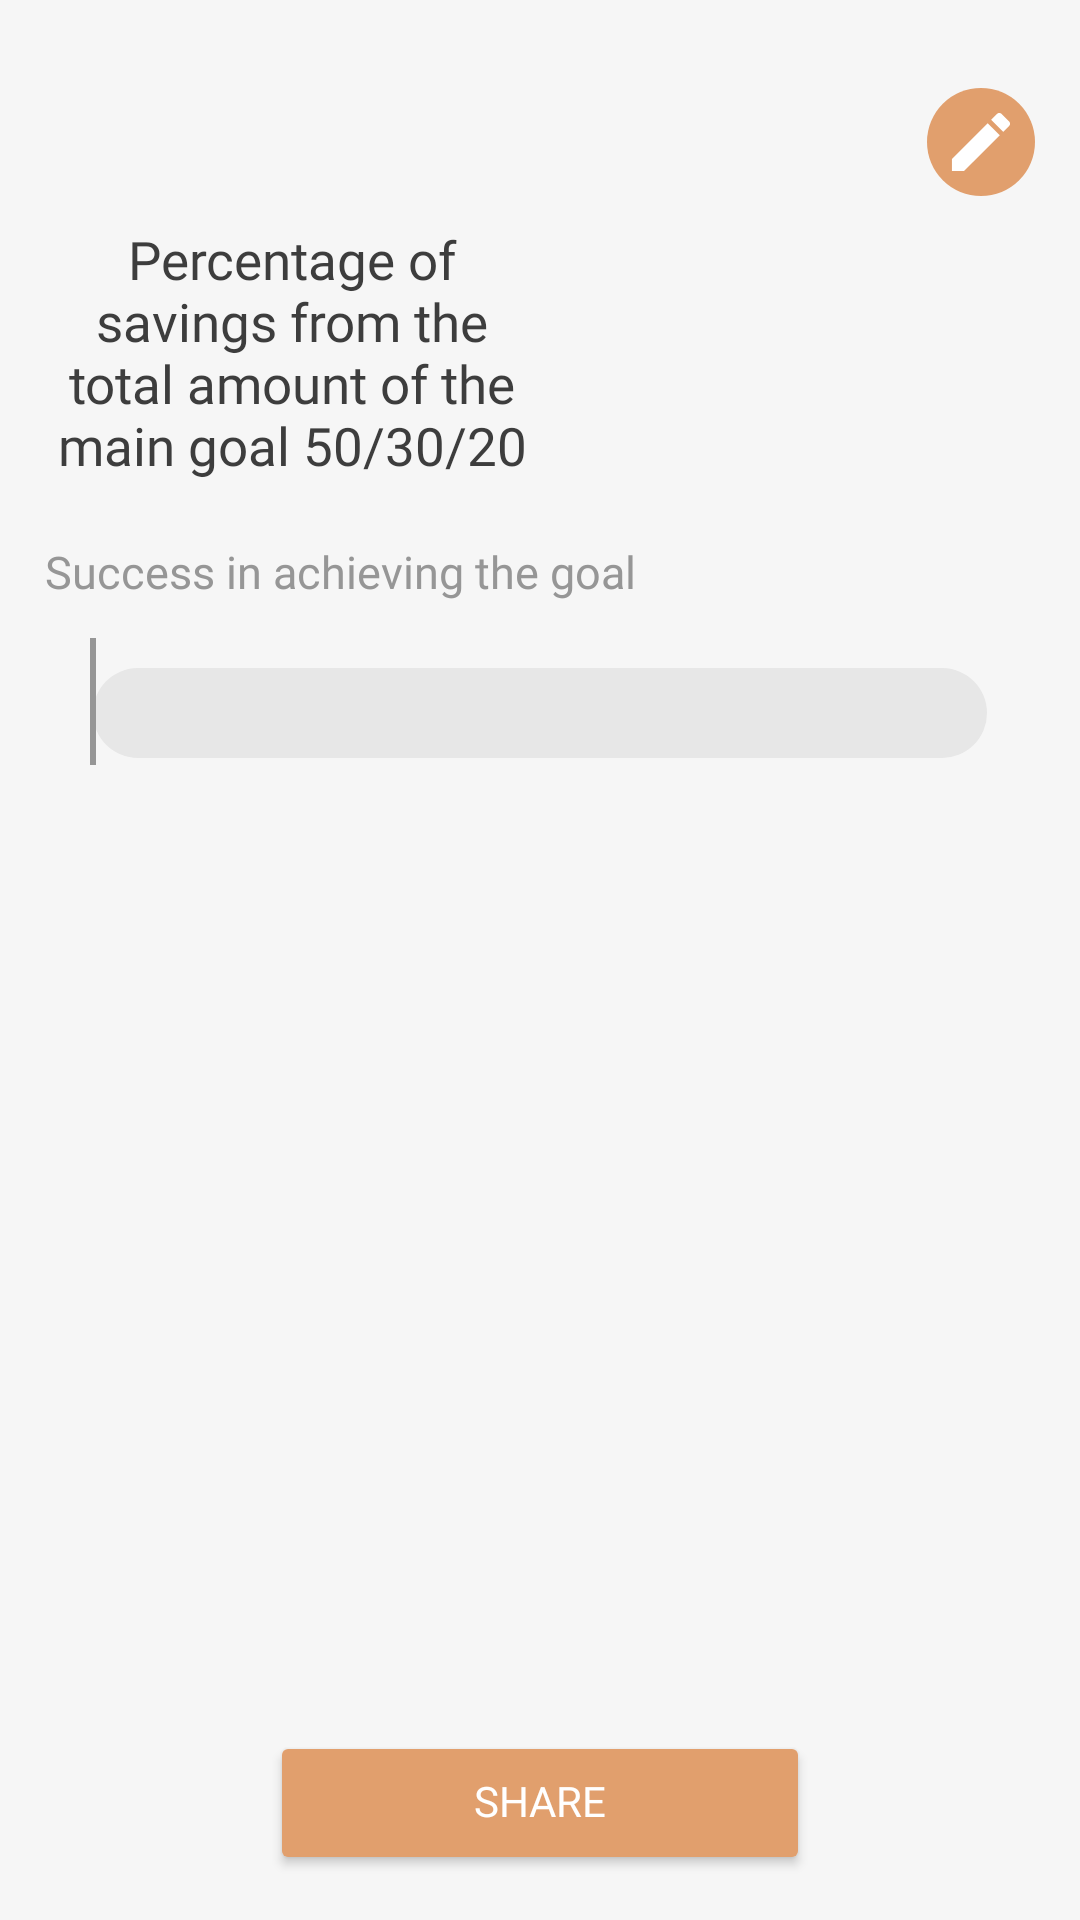

Reconstruct the res/layout file that produces this screen, plus the resources it refers to.
<!-- AndroidManifest.xml: application theme Theme.OPKeeper -->
<!-- res/layout/goal_fragment.xml -->
<?xml version="1.0" encoding="utf-8"?>
<RelativeLayout xmlns:android="http://schemas.android.com/apk/res/android"
    android:layout_width="match_parent"
    android:layout_height="match_parent"
    xmlns:tools="http://schemas.android.com/tools"
    android:orientation="vertical"
    android:padding="@dimen/normal_padding"
    android:background="@color/background">

    <RelativeLayout
        android:id="@+id/textContainer"
        android:layout_width="match_parent"
        android:layout_height="wrap_content">
        <TextView
            android:id="@+id/goalName"
            android:layout_width="wrap_content"
            android:layout_height="wrap_content"
            android:layout_toStartOf="@id/editGoalBtn"
            android:layout_alignParentStart="true"
            tools:text="Travel to Bali"
            android:textColor="@color/TitleColor"
            android:fontFamily="@font/poppins"
            android:layout_marginBottom="@dimen/small_margin"
            android:textSize="@dimen/normal_text_size"/>
        <TextView
            android:id="@+id/goalDescription"
            android:layout_width="wrap_content"
            android:layout_height="wrap_content"
            android:layout_below="@id/goalName"
            android:layout_toStartOf="@id/editGoalBtn"
            android:layout_alignParentStart="true"
            tools:text="Description"
            android:textColor="@color/TextColor"
            android:fontFamily="@font/poppins"
            android:includeFontPadding="false"
            android:layout_marginBottom="@dimen/normal_margin"
            android:textSize="15sp"/>
        <ImageButton
            android:id="@+id/editGoalBtn"
            android:layout_width="wrap_content"
            android:layout_height="wrap_content"
            android:layout_alignParentEnd="true"
            android:layout_centerVertical="true"
            android:src="@drawable/ic_group_2__1_"
            android:background="@android:color/transparent"/>
    </RelativeLayout>

    <LinearLayout
        android:id="@+id/procentInfoContainer"
        android:layout_width="match_parent"
        android:layout_height="wrap_content"
        android:layout_below="@id/textContainer"
        android:layout_marginBottom="@dimen/normal_margin"
        android:gravity="center_vertical">
        <TextView
            android:layout_width="0dp"
            android:layout_weight="1"
            android:layout_height="wrap_content"
            android:text="@string/percentage_of_savings_from_the_total_amount_of_the_main_goal"
            android:textColor="@color/TitleColor"
            android:fontFamily="@font/poppins"
            android:includeFontPadding="false"
            android:layout_marginBottom="@dimen/small_margin"
            android:textSize="17.5sp"
            android:textAlignment="center"/>
        <TextView
            android:id="@+id/goalProcentAmount"
            android:layout_width="0dp"
            android:layout_weight="1"
            android:layout_height="wrap_content"
            tools:text="15%"
            android:textColor="@color/TitleColor"
            android:fontFamily="@font/poppins"
            android:includeFontPadding="false"
            android:layout_marginBottom="@dimen/small_margin"
            android:textSize="17.5sp"
            android:textAlignment="center"/>
    </LinearLayout>

    <TextView
        android:id="@+id/seekBarGoalProcentTitle"
        android:layout_width="wrap_content"
        android:layout_height="wrap_content"
        android:text="@string/success_in_achieving_the_goal"
        android:layout_below="@id/procentInfoContainer"
        android:textColor="@color/TextColor"
        android:fontFamily="@font/poppins"
        android:includeFontPadding="false"
        android:textSize="15sp"
        android:layout_marginBottom="@dimen/small_margin"/>
    <androidx.appcompat.widget.AppCompatSeekBar
        android:id="@+id/seekBarGoalProcent"
        android:layout_width="match_parent"
        android:layout_height="50dp"
        android:paddingTop="@dimen/normal_padding"
        android:progressDrawable="@drawable/seekbar_background"
        android:thumb="@drawable/seekbar_thumb"
        android:layout_below="@id/seekBarGoalProcentTitle"
        android:splitTrack="false"/>

    <androidx.recyclerview.widget.RecyclerView
        android:id="@+id/goalPattenrsRecycler"
        android:layout_width="match_parent"
        android:layout_height="wrap_content"
        android:layout_marginTop="@dimen/normal_margin"
        android:layout_below="@id/seekBarGoalProcent"
        android:layout_above="@id/shareGoal"/>

    <Button
        android:id="@+id/shareGoal"
        android:layout_width="180dp"
        android:layout_height="wrap_content"
        android:layout_centerHorizontal="true"
        android:layout_alignParentBottom="true"
        android:text="@string/share"
        android:textColor="@color/white"
        android:backgroundTint="@color/darkOrange"
        android:layout_marginTop="@dimen/normal_margin"
        android:layout_gravity="center_horizontal"
        android:fontFamily="@font/poppins"
        android:includeFontPadding="false"/>

</RelativeLayout>
<!-- resources referenced by this layout -->
<resources>
  <color name="TextColor">#969696</color>
  <color name="TitleColor">#3D3D3D</color>
  <color name="background">#F6F6F6</color>
  <color name="darkOrange">#E19F6D</color>
  <color name="white">#FFFFFFFF</color>
  <dimen name="normal_margin">15dp</dimen>
  <dimen name="normal_padding">15dp</dimen>
  <dimen name="normal_text_size">20sp</dimen>
  <dimen name="small_margin">5dp</dimen>
  <!-- drawable ic_group_2__1_ (drawable) -->
  <vector xmlns:android="http://schemas.android.com/apk/res/android"
      android:width="36dp"
      android:height="36dp"
      android:viewportWidth="36"
      android:viewportHeight="36">
    <path
        android:pathData="M18,18m-18,0a18,18 0,1 1,36 0a18,18 0,1 1,-36 0"
        android:fillColor="#E19F6D"/>
    <path
        android:pathData="M8.3076,23.6533V27.6923H12.3466L24.2644,15.7745L20.2254,11.7355L8.3076,23.6533Z"
        android:fillColor="#ffffff"/>
    <path
        android:pathData="M27.3771,11.1377L24.8621,8.6227C24.442,8.2027 23.758,8.2027 23.338,8.6227L21.3669,10.5938L25.406,14.6328L27.377,12.6617C27.7971,12.2417 27.7971,11.5577 27.3771,11.1377Z"
        android:fillColor="#ffffff"/>
  </vector>
  <!-- drawable seekbar_background (drawable) -->
  <?xml version="1.0" encoding="utf-8"?>
  <layer-list xmlns:android="http://schemas.android.com/apk/res/android">
      <item android:id="@android:id/background">
          <shape android:shape="rectangle">
              <corners android:radius="20dp" />
              <solid android:color="#e7e7e7" />
              <size android:height="30dp"
                  android:width="150dp"/>
          </shape>
      </item>
  
      <item android:id="@android:id/progress">
          <clip>
              <shape android:shape="rectangle">
                  <corners android:radius="20dp" />
                  <solid android:color="@color/darkOrange" />
                  <size android:height="30dp"
                      android:width="150dp"/>
              </shape>
          </clip>
      </item>
  </layer-list>
  <!-- drawable seekbar_thumb (drawable) -->
  <?xml version="1.0" encoding="utf-8"?>
  <layer-list xmlns:android="http://schemas.android.com/apk/res/android">
      <item>
          <shape android:shape="rectangle">
              <size
                  android:width="2dp"
                  android:height="50dp"/>
              <solid android:color="#969696"/>
          </shape>
      </item>
  </layer-list>
  <string name="percentage_of_savings_from_the_total_amount_of_the_main_goal">Percentage of savings from the total amount of the main goal "50/30/20"</string>
  <string name="share">Share</string>
  <string name="success_in_achieving_the_goal">Success in achieving the goal</string>
  <style name="Theme.OPKeeper" parent="Theme.AppCompat.DayNight.NoActionBar">
          
          <item name="colorPrimary">@color/purple_500</item>
          <item name="colorPrimaryVariant">@color/purple_700</item>
          <item name="colorOnPrimary">@color/white</item>
          
          <item name="colorSecondary">@color/teal_200</item>
          <item name="colorSecondaryVariant">@color/teal_700</item>
          <item name="colorOnSecondary">@color/black</item>
          
          <item name="android:statusBarColor" tools:targetApi="l">?attr/colorPrimaryVariant</item>
          
      </style>
  <color name="purple_500">#FF6200EE</color>
  <color name="purple_700">#FF3700B3</color>
  <color name="teal_200">#FF03DAC5</color>
  <color name="teal_700">#FF018786</color>
  <color name="black">#FF000000</color>
</resources>
